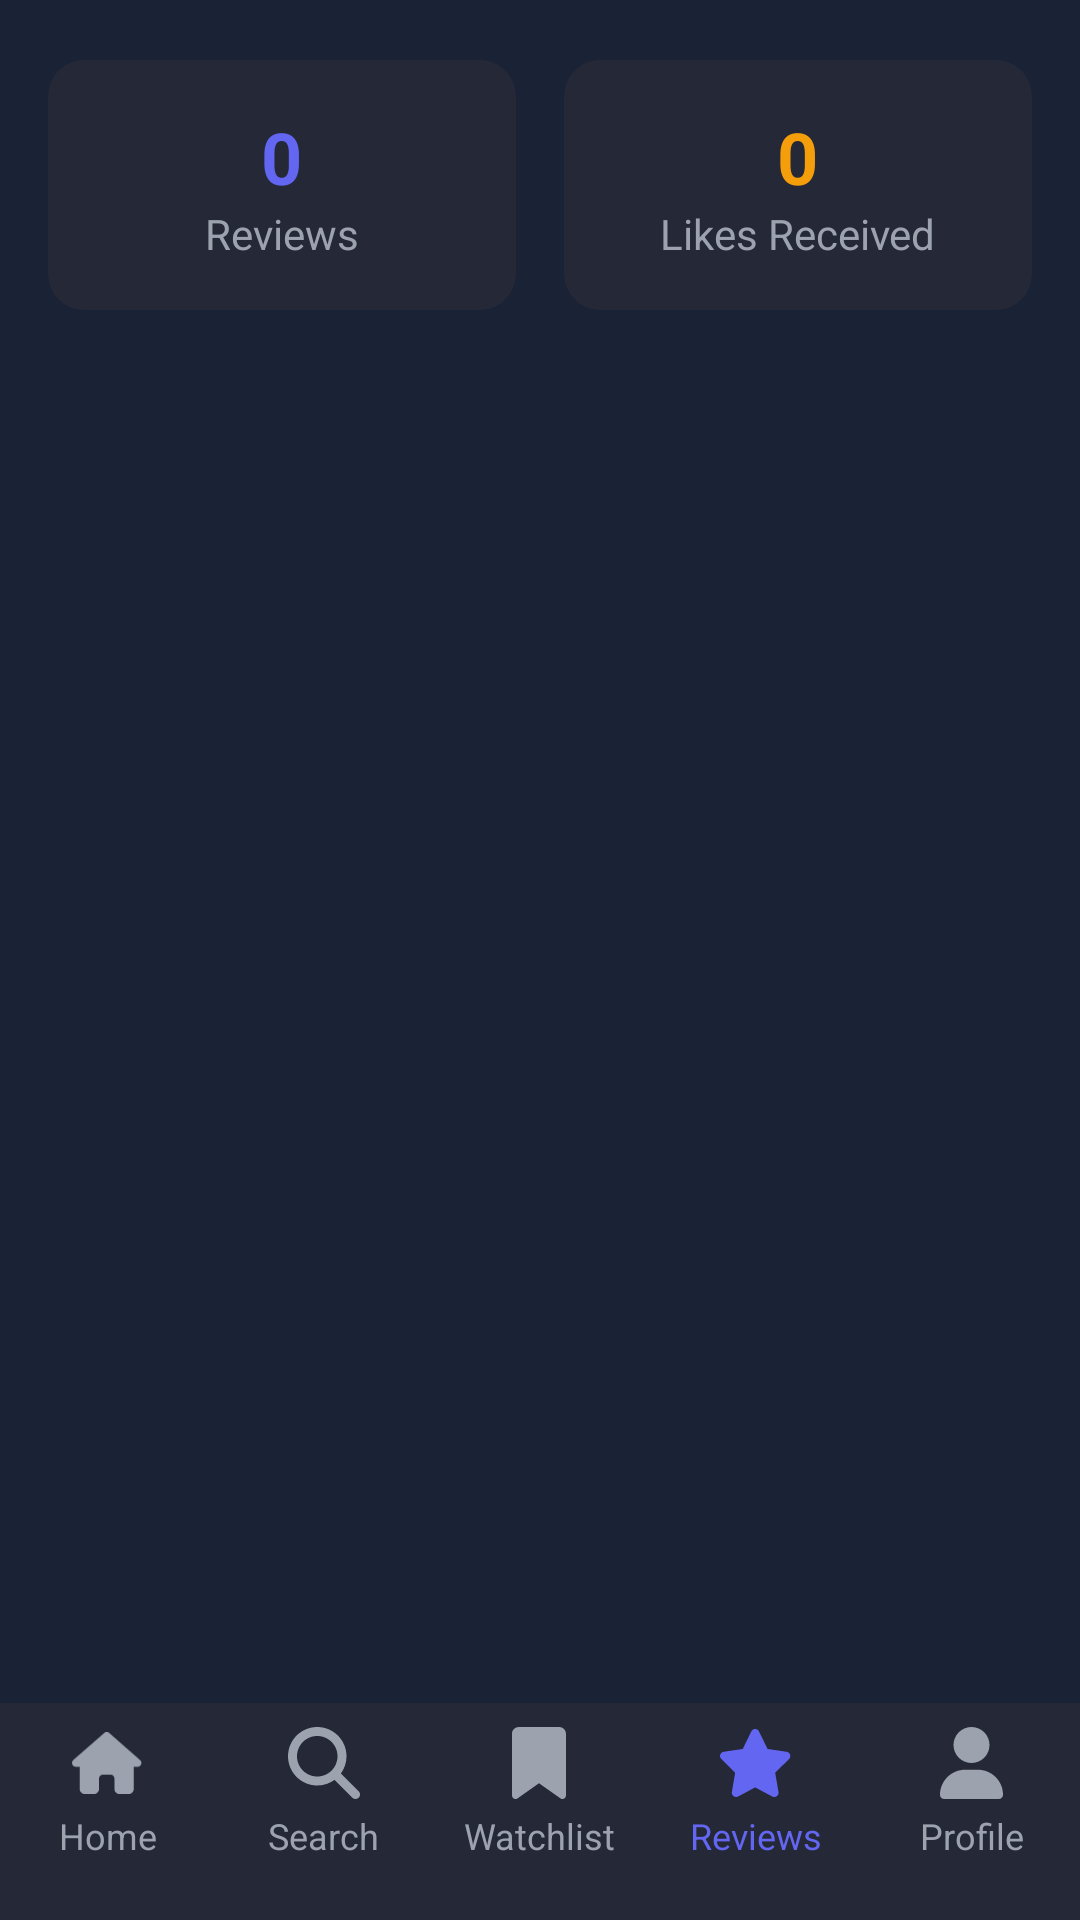

Here is an Android app screen rendered from its layout file. Give the layout XML and the strings, colors and styles it references.
<!-- AndroidManifest.xml: application theme Theme.Movieapp -->
<!-- res/layout/activity_reviews.xml -->
<?xml version="1.0" encoding="utf-8"?>
<LinearLayout xmlns:android="http://schemas.android.com/apk/res/android"
    xmlns:app="http://schemas.android.com/apk/res-auto"
    xmlns:tools="http://schemas.android.com/tools"
    android:layout_width="match_parent"
    android:layout_height="match_parent"
    android:background="@color/background1"
    android:orientation="vertical"
    tools:context=".ReviewsActivity">

    <RelativeLayout
        android:layout_marginTop="20dp"
        android:layout_width="match_parent"
        android:layout_height="?attr/actionBarSize">
        <TextView
            android:layout_width="wrap_content"
            android:layout_height="wrap_content"
            android:layout_centerInParent="true"
            android:text="My Reviews"
            android:textColor="@android:color/white"
            android:textSize="20sp"
            android:textStyle="bold" />
    </RelativeLayout>

    <LinearLayout
        android:layout_width="match_parent"
        android:layout_height="wrap_content"
        android:orientation="horizontal"
        android:paddingHorizontal="16dp"
        android:paddingBottom="16dp"
        android:baselineAligned="false">

        <LinearLayout
            android:layout_width="0dp"
            android:layout_height="wrap_content"
            android:layout_weight="1"
            android:layout_marginEnd="8dp"
            android:background="@drawable/bg_card"
            android:gravity="center"
            android:orientation="vertical"
            android:padding="16dp">

            <TextView
                android:id="@+id/tvTotalReviews"
                android:layout_width="wrap_content"
                android:layout_height="wrap_content"
                android:text="0"
                android:textColor="@color/colorPrimary"
                android:textSize="24sp"
                android:textStyle="bold" />

            <TextView
                android:layout_width="wrap_content"
                android:layout_height="wrap_content"
                android:text="Reviews"
                android:textColor="@color/textColorSecondary"
                android:textSize="14sp" />
        </LinearLayout>

        <LinearLayout
            android:layout_width="0dp"
            android:layout_height="wrap_content"
            android:layout_weight="1"
            android:layout_marginStart="8dp"
            android:background="@drawable/bg_card"
            android:gravity="center"
            android:orientation="vertical"
            android:padding="16dp">

            <TextView
                android:id="@+id/tvTotalLikes"
                android:layout_width="wrap_content"
                android:layout_height="wrap_content"
                android:text="0"
                android:textColor="@color/textYellow"
                android:textSize="24sp"
                android:textStyle="bold" />

            <TextView
                android:layout_width="wrap_content"
                android:layout_height="wrap_content"
                android:text="Likes Received"
                android:textColor="@color/textColorSecondary"
                android:textSize="14sp" />
        </LinearLayout>
    </LinearLayout>

    <androidx.recyclerview.widget.RecyclerView
        android:id="@+id/reviewsRecyclerView"
        android:layout_width="match_parent"
        android:layout_height="0dp"
        android:layout_weight="1"
        android:clipToPadding="false"
        android:padding="16dp" />

    <LinearLayout
        android:id="@+id/customBottomNav"
        android:layout_width="match_parent"
        android:layout_height="wrap_content"
        android:orientation="horizontal"
        android:paddingTop="8dp"
        android:paddingBottom="20dp"
        android:background="@color/cardBackground"
        android:weightSum="5">

        <LinearLayout
            android:id="@+id/navHome"
            android:layout_width="0dp"
            android:layout_height="wrap_content"
            android:layout_weight="1"
            android:gravity="center"
            android:orientation="vertical">
            <ImageView
                android:layout_width="24dp"
                android:layout_height="24dp"
                android:src="@drawable/home_icon_vector_off"
                app:tint="@color/textColorSecondary" />
            <TextView
                android:layout_width="wrap_content"
                android:layout_height="wrap_content"
                android:layout_marginTop="4dp"
                android:text="Home"
                android:textColor="@color/textColorSecondary"
                android:textSize="12sp"/>
        </LinearLayout>

        <LinearLayout
            android:id="@+id/navSearch"
            android:layout_width="0dp"
            android:layout_height="wrap_content"
            android:layout_weight="1"
            android:gravity="center"
            android:orientation="vertical">
            <ImageView
                android:layout_width="24dp"
                android:layout_height="24dp"
                android:src="@drawable/search_icon_vector_off"
                app:tint="@color/textColorSecondary" />
            <TextView
                android:layout_width="wrap_content"
                android:layout_height="wrap_content"
                android:layout_marginTop="4dp"
                android:text="Search"
                android:textColor="@color/textColorSecondary"
                android:textSize="12sp"/>
        </LinearLayout>

        <LinearLayout
            android:id="@+id/navWatchlist"
            android:layout_width="0dp"
            android:layout_height="wrap_content"
            android:layout_weight="1"
            android:gravity="center"
            android:orientation="vertical">
            <ImageView
                android:layout_width="24dp"
                android:layout_height="24dp"
                android:src="@drawable/watchlist_icon_vector_off"
                app:tint="@color/textColorSecondary" />
            <TextView
                android:layout_width="wrap_content"
                android:layout_height="wrap_content"
                android:layout_marginTop="4dp"
                android:text="Watchlist"
                android:textColor="@color/textColorSecondary"
                android:textSize="12sp"/>
        </LinearLayout>

        <LinearLayout
            android:id="@+id/navReviews"
            android:layout_width="0dp"
            android:layout_height="wrap_content"
            android:layout_weight="1"
            android:gravity="center"
            android:orientation="vertical">
            <ImageView
                android:layout_width="24dp"
                android:layout_height="24dp"
                android:src="@drawable/review_icon_vector"
                android:contentDescription="Star icon" />
            <TextView
                android:layout_width="wrap_content"
                android:layout_height="wrap_content"
                android:layout_marginTop="4dp"
                android:text="Reviews"
                android:textColor="@color/colorPrimary"
                android:textSize="12sp"/>
        </LinearLayout>

        <LinearLayout
            android:id="@+id/navProfile"
            android:layout_width="0dp"
            android:layout_height="wrap_content"
            android:layout_weight="1"
            android:gravity="center"
            android:orientation="vertical">
            <ImageView
                android:layout_width="24dp"
                android:layout_height="24dp"
                android:src="@drawable/profile_icon_vector_off"
                app:tint="@color/textColorSecondary" />
            <TextView
                android:layout_width="wrap_content"
                android:layout_height="wrap_content"
                android:layout_marginTop="4dp"
                android:text="Profile"
                android:textColor="@color/textColorSecondary"
                android:textSize="12sp"/>
        </LinearLayout>





    </LinearLayout>
</LinearLayout>
<!-- resources referenced by this layout -->
<resources>
  <color name="background1">#1A2335</color>
  <color name="cardBackground">#252836</color>
  <color name="colorPrimary">#6366F1</color>
  <color name="textColorSecondary">#9CA3AF</color>
  <color name="textYellow">#F59E0B</color>
  <!-- drawable bg_card (drawable) -->
  <?xml version="1.0" encoding="utf-8"?>
  <shape xmlns:android="http://schemas.android.com/apk/res/android"
      android:shape="rectangle">
      <solid android:color="@color/cardBackground" />
      <corners android:radius="12dp" />
  </shape>
  <!-- drawable home_icon_vector_off (drawable) -->
  <vector xmlns:android="http://schemas.android.com/apk/res/android"
      android:width="21dp"
      android:height="18dp"
      android:viewportWidth="21"
      android:viewportHeight="18">
    <path
        android:pathData="M20.243,8.982C20.243,9.615 19.716,10.111 19.118,10.111H17.993L18.018,15.743C18.018,15.838 18.01,15.933 18,16.028V16.594C18,17.371 17.371,18 16.594,18H16.031C15.993,18 15.954,18 15.915,17.997C15.866,18 15.817,18 15.768,18H14.625H13.781C13.004,18 12.375,17.371 12.375,16.594V15.75V13.5C12.375,12.878 11.872,12.375 11.25,12.375H9C8.378,12.375 7.875,12.878 7.875,13.5V15.75V16.594C7.875,17.371 7.246,18 6.469,18H5.625H4.504C4.451,18 4.398,17.997 4.345,17.993C4.303,17.997 4.261,18 4.219,18H3.656C2.879,18 2.25,17.371 2.25,16.594V12.656C2.25,12.625 2.25,12.59 2.254,12.558V10.111H1.125C0.492,10.111 0,9.619 0,8.982C0,8.666 0.105,8.385 0.352,8.139L9.366,0.281C9.612,0.035 9.893,0 10.139,0C10.385,0 10.666,0.07 10.877,0.246L19.856,8.139C20.138,8.385 20.278,8.666 20.243,8.982Z"
        android:fillColor="#9CA3AF"/>
  </vector>
  <!-- drawable profile_icon_vector_off (drawable) -->
  <vector xmlns:android="http://schemas.android.com/apk/res/android"
      android:width="16dp"
      android:height="18dp"
      android:viewportWidth="16"
      android:viewportHeight="18">
    <path
        android:pathData="M7.875,9C9.068,9 10.213,8.526 11.057,7.682C11.901,6.838 12.375,5.693 12.375,4.5C12.375,3.307 11.901,2.162 11.057,1.318C10.213,0.474 9.068,0 7.875,0C6.682,0 5.537,0.474 4.693,1.318C3.849,2.162 3.375,3.307 3.375,4.5C3.375,5.693 3.849,6.838 4.693,7.682C5.537,8.526 6.682,9 7.875,9ZM6.268,10.688C2.805,10.688 0,13.493 0,16.956C0,17.532 0.468,18 1.044,18H14.706C15.282,18 15.75,17.532 15.75,16.956C15.75,13.493 12.944,10.688 9.482,10.688H6.268Z"
        android:fillColor="#9CA3AF"/>
  </vector>
  <!-- drawable review_icon_vector (drawable) -->
  <vector xmlns:android="http://schemas.android.com/apk/res/android"
      android:width="19dp"
      android:height="18dp"
      android:viewportWidth="19"
      android:viewportHeight="18">
    <path
        android:pathData="M10.292,0.633C10.106,0.246 9.712,0 9.28,0C8.847,0 8.457,0.246 8.267,0.633L6.007,5.284L0.958,6.029C0.536,6.093 0.185,6.388 0.055,6.792C-0.075,7.196 0.03,7.643 0.332,7.942L3.996,11.566L3.131,16.689C3.061,17.111 3.236,17.539 3.584,17.789C3.932,18.039 4.393,18.07 4.773,17.87L9.283,15.462L13.794,17.87C14.174,18.07 14.634,18.042 14.982,17.789C15.33,17.536 15.506,17.111 15.436,16.689L14.567,11.566L18.23,7.942C18.533,7.643 18.642,7.196 18.508,6.792C18.375,6.388 18.027,6.093 17.605,6.029L12.553,5.284L10.292,0.633Z"
        android:fillColor="#6366F1"/>
  </vector>
  <!-- drawable watchlist_icon_vector_off (drawable) -->
  <vector xmlns:android="http://schemas.android.com/apk/res/android"
      android:width="14dp"
      android:height="18dp"
      android:viewportWidth="14"
      android:viewportHeight="18">
    <path
        android:pathData="M0,1.688V17.146C0,17.617 0.383,18 0.854,18C1.03,18 1.202,17.947 1.346,17.845L6.75,14.063L12.153,17.845C12.298,17.947 12.47,18 12.646,18C13.117,18 13.5,17.617 13.5,17.146V1.688C13.5,0.756 12.744,0 11.813,0H1.688C0.756,0 0,0.756 0,1.688Z"
        android:fillColor="#9CA3AF"/>
  </vector>
</resources>
